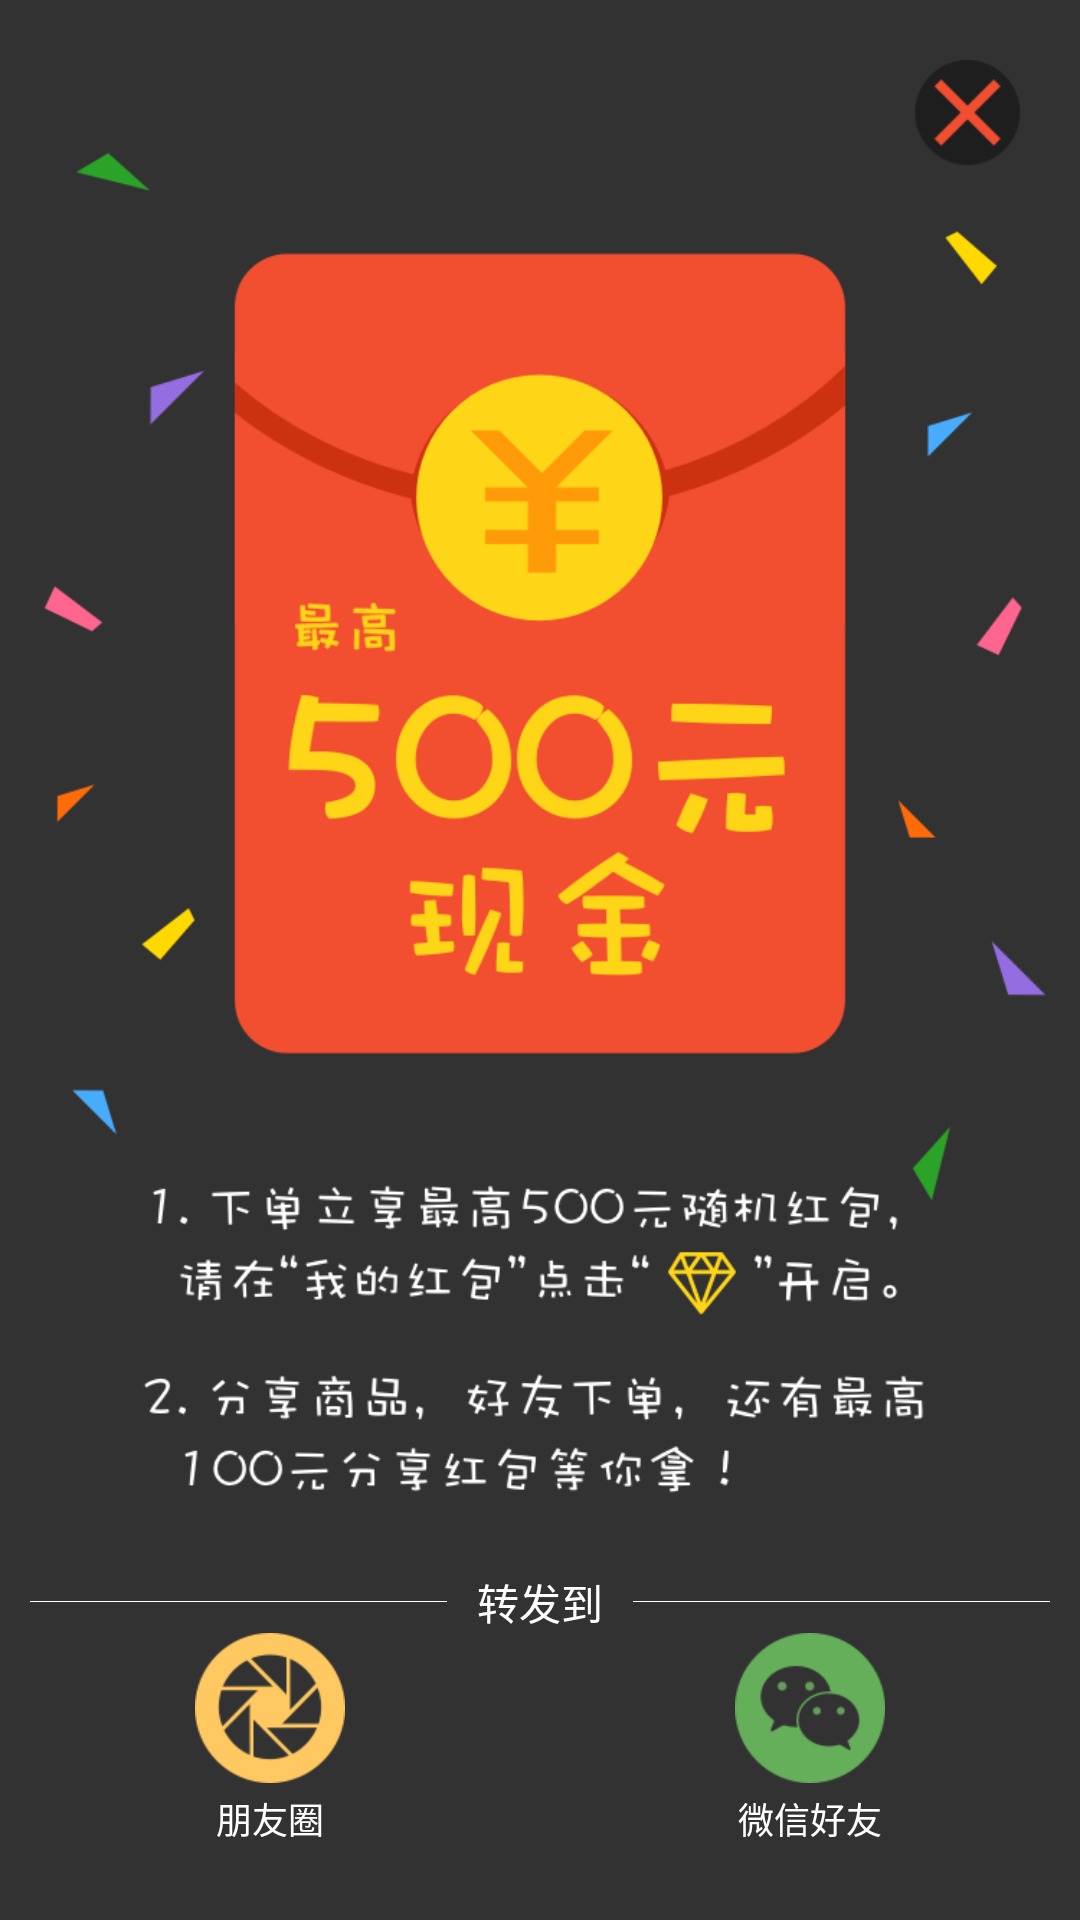

Here is an Android app screen rendered from its layout file. Give the layout XML and the strings, colors and styles it references.
<!-- AndroidManifest.xml: application theme AppTheme -->
<!-- res/layout/dialog_share_indirector.xml -->
<?xml version="1.0" encoding="utf-8"?>
<FrameLayout xmlns:android="http://schemas.android.com/apk/res/android"
    android:layout_width="match_parent"
    android:layout_height="match_parent"
    >
    <ImageView
        android:layout_width="wrap_content"
        android:layout_height="wrap_content"
        android:background="@drawable/bg_float_share"
        />
    <RelativeLayout
        android:layout_width="match_parent"
        android:layout_height="match_parent"
        >

        <ImageView
            android:id="@+id/dialog_bonus_close_iv"
            android:layout_width="wrap_content"
            android:layout_height="wrap_content"
            android:layout_alignParentTop="true"
            android:layout_alignParentRight="true"
            android:src="@drawable/icon_float_bonus"
            android:layout_marginRight="20dp"
            android:layout_marginTop="20dp"
            />

        <LinearLayout
            android:layout_width="match_parent"
            android:layout_height="wrap_content"
            android:orientation="vertical"
            android:layout_alignParentBottom="true"
            >
            <LinearLayout
                android:layout_width="match_parent"
                android:layout_height="wrap_content"
                android:orientation="horizontal"
                android:gravity="center_vertical"
                >
                <ImageView
                    android:layout_width="match_parent"
                    android:layout_height="1px"
                    android:layout_weight="1"
                    android:background="#fff"
                    android:layout_marginLeft="10dp"
                    android:layout_marginRight="10dp"
                    />
                <TextView
                    android:layout_width="wrap_content"
                    android:layout_height="wrap_content"
                    android:layout_weight="0"
                    android:textColor="#fff"
                    android:text="转发到"
                    android:textSize="14dp"

                    />
                <ImageView
                    android:layout_width="match_parent"
                    android:layout_height="1px"
                    android:layout_weight="1"
                    android:background="#fff"
                    android:layout_marginLeft="10dp"
                    android:layout_marginRight="10dp"
                    />
            </LinearLayout>
            <LinearLayout
                android:layout_width="match_parent"
                android:layout_height="wrap_content"
                android:orientation="horizontal"
                >
                <TextView
                    android:id="@+id/share_group_tv"
                    android:layout_width="match_parent"
                    android:layout_height="wrap_content"
                    android:layout_weight="1"
                    android:drawableTop="@drawable/umeng_socialize_wxcircle"
                    android:layout_gravity="center_horizontal"
                    android:layout_marginTop="15dp"
                    android:layout_marginBottom="10dp"
                    android:text="朋友圈"
                    android:textSize="12dp"
                    android:textColor="#fff"
                    android:gravity="center_horizontal"
                    android:drawablePadding="3dp"
                    />
                <TextView
                    android:id="@+id/share_wechat_tv"
                    android:layout_width="match_parent"
                    android:layout_height="wrap_content"
                    android:layout_weight="1"
                    android:drawableTop="@drawable/umeng_socialize_wechat"
                    android:layout_gravity="center_horizontal"
                    android:layout_marginTop="15dp"
                    android:layout_marginBottom="10dp"
                    android:text="微信好友"
                    android:textSize="12dp"
                    android:textColor="#fff"
                    android:gravity="center_horizontal"
                    android:drawablePadding="3dp"
                    />
            </LinearLayout>

        </LinearLayout>
    </RelativeLayout>
</FrameLayout>
<!-- resources referenced by this layout -->
<resources>
  <!-- drawable bg_float_share: png bitmap (drawable-xhdpi, 114151 bytes) -->
  <!-- drawable icon_float_bonus: png bitmap (drawable-xhdpi, 1913 bytes) -->
  <!-- drawable umeng_socialize_wechat: png bitmap (drawable-xhdpi, 4894 bytes) -->
  <!-- drawable umeng_socialize_wxcircle: png bitmap (drawable-xhdpi, 5640 bytes) -->
  <style name="AppTheme" parent="Theme.AppCompat.Light.DarkActionBar">
          
          <item name="colorPrimary">@color/colorPrimary</item>
          <item name="colorPrimaryDark">@color/colorPrimaryDark</item>
          <item name="colorAccent">@color/colorAccent</item>
      </style>
  <color name="colorPrimary">#3F51B5</color>
  <color name="colorPrimaryDark">#303F9F</color>
  <color name="colorAccent">#FF4081</color>
</resources>
